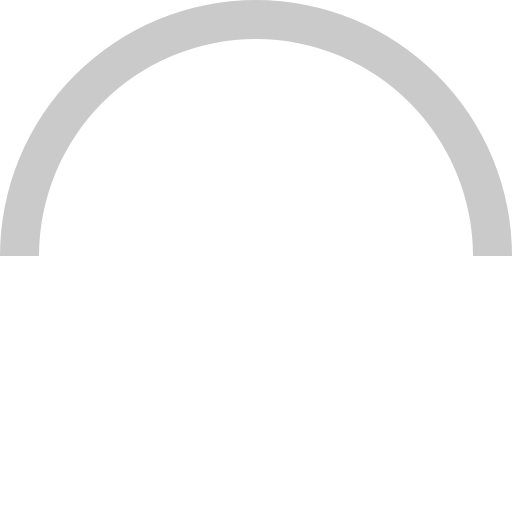
t = 0.00 s
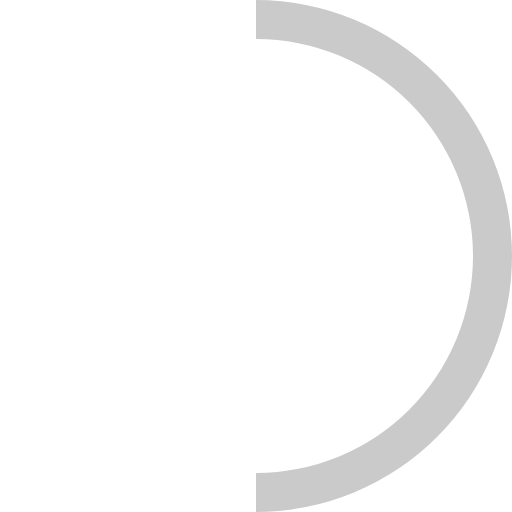
t = 0.15 s
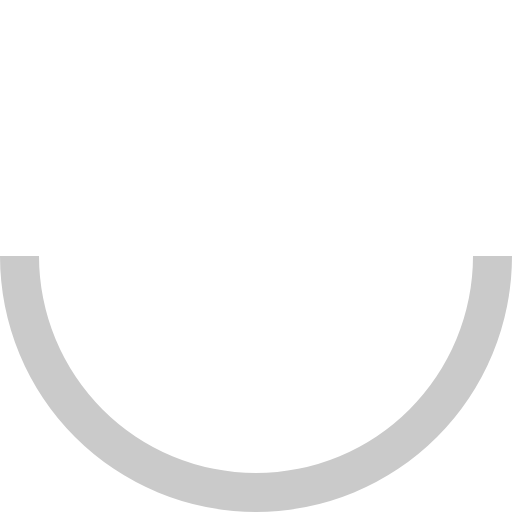
t = 0.30 s
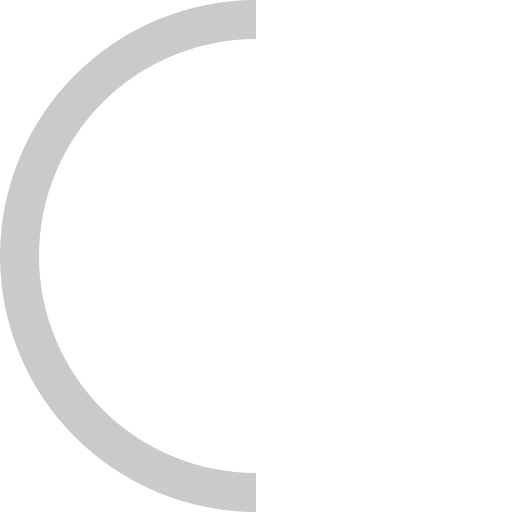
t = 0.45 s

The animated SVG that drew these frames (rendered in a browser with its animation timeline set to each time). Animation: 1 SMIL element (animateTransform=1); one cycle of 0.60 s, repeats indefinitely.

<?xml version="1.0" encoding="UTF-8" standalone="no"?><svg xmlnsSvg="http://www.w3.org/2000/svg" xmlns="http://www.w3.org/2000/svg" xmlnsXlink="http://www.w3.org/1999/xlink" version="1.0" width="30px" height="30px" viewBox="0 0 128 128" xmlSpace="preserve"><g><path d="M64 9.75A54.25 54.25 0 0 0 9.75 64H0a64 64 0 0 1 128 0h-9.75A54.25 54.25 0 0 0 64 9.75z" fill="#cacaca"/><animateTransform attributeName="transform" type="rotate" from="0 64 64" to="360 64 64" dur="600ms" repeatCount="indefinite"></animateTransform></g></svg>
